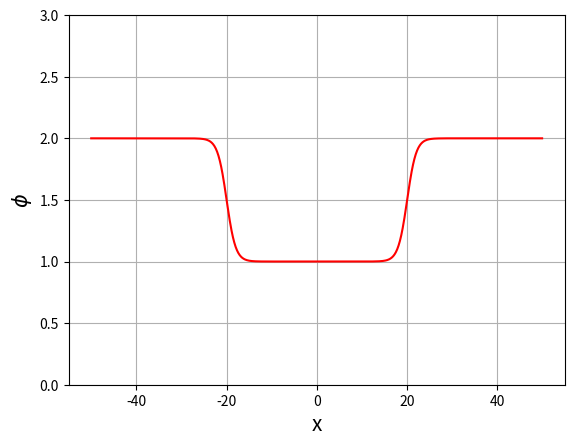

Reproduce this figure in Python.

import matplotlib.pyplot as plt
import numpy as np
import math

kx = np.arange(-50, 50, 0.1)
e = math.e

def s(x):
	
	return 1 / (1 + e ** -x)
	
plt.ylim(0, 3)
plt.xlabel('x', fontsize = 15)
plt.ylabel('$\phi$', fontsize = 15)
#plt.title("scalar field $\phi$ v.s. x")
plt.plot(kx, s(kx - 20)+s(-kx - 20)+1, color='r')
#plt.plot(kx, s(kx), color='black')
plt.grid(True)
plt.show()